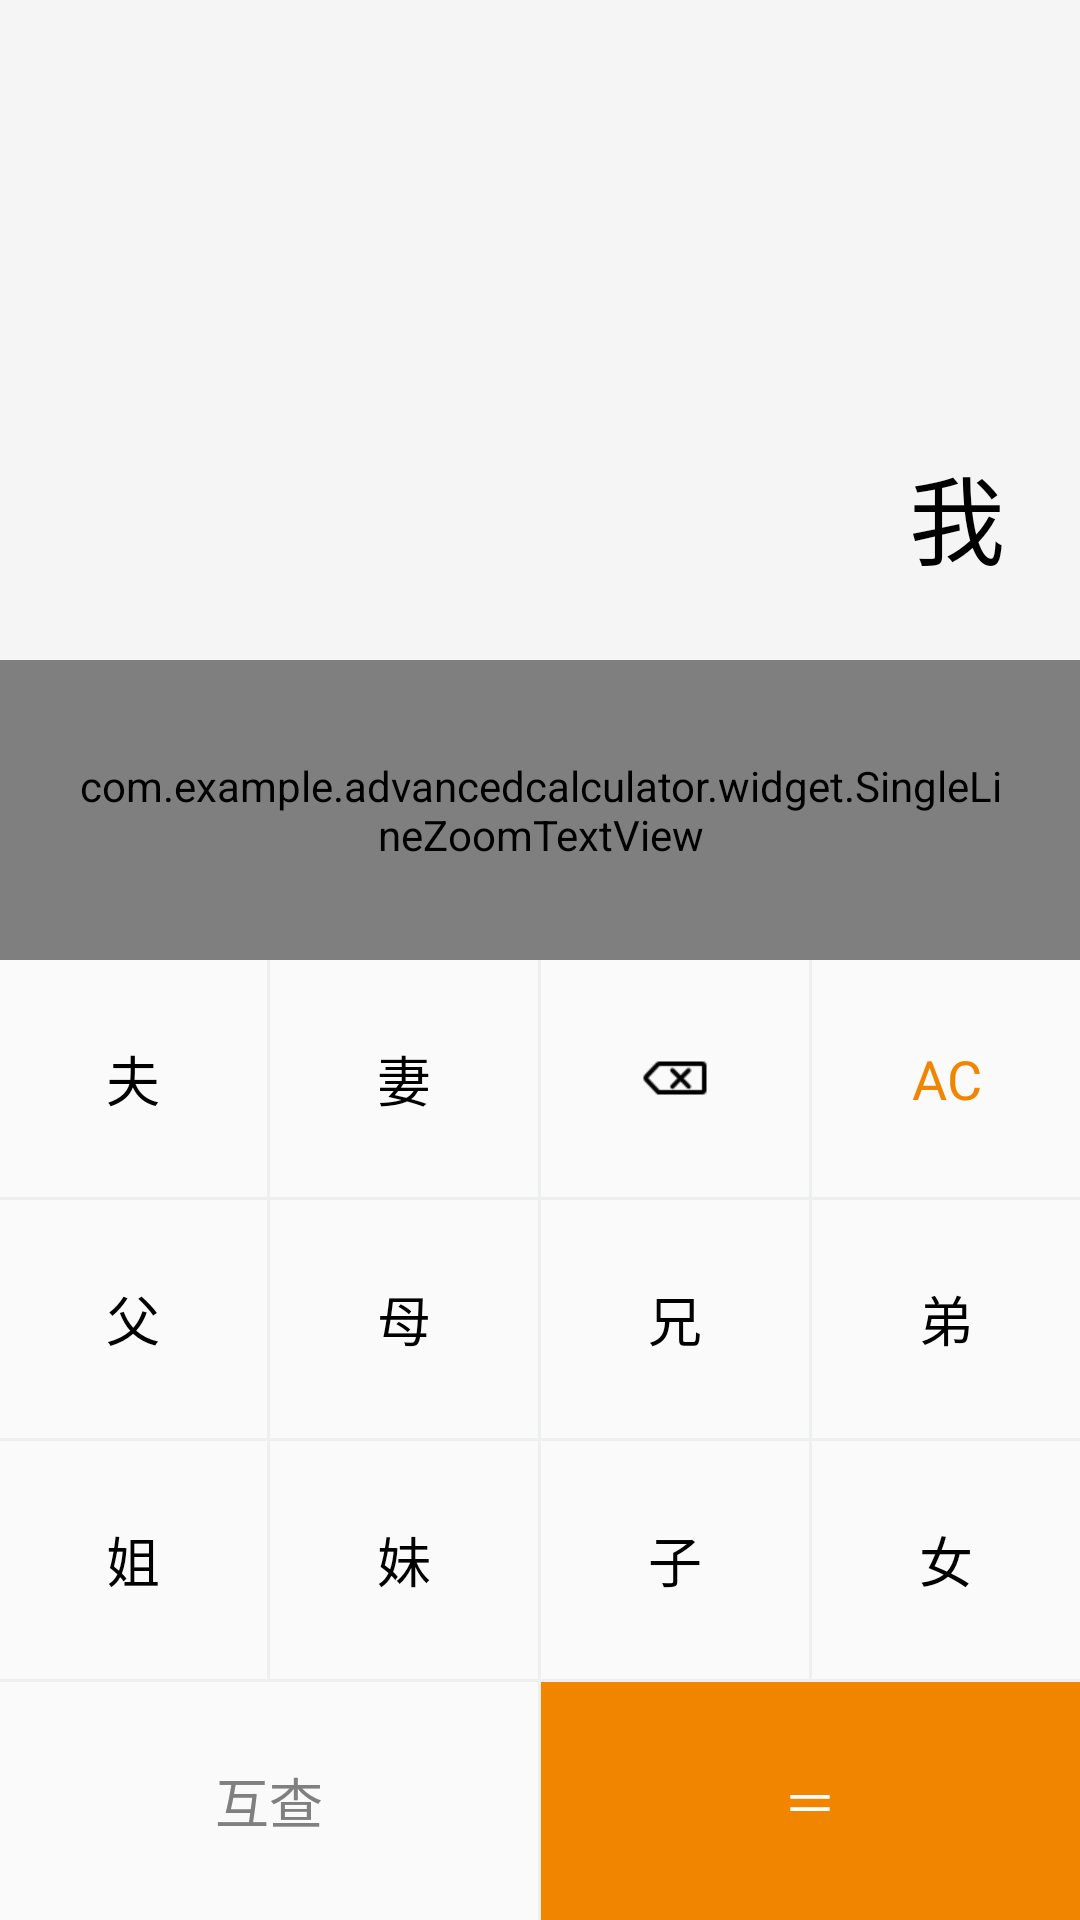

Reconstruct the res/layout file that produces this screen, plus the resources it refers to.
<!-- AndroidManifest.xml: application theme Theme.AppCompat.Light.NoActionBar -->
<!-- res/layout/fragment_relationship.xml -->
<?xml version="1.0" encoding="utf-8"?>
<LinearLayout
    xmlns:android="http://schemas.android.com/apk/res/android"
    android:layout_width="match_parent"
    android:layout_height="match_parent"
    android:orientation="vertical">

    <RelativeLayout
        android:id="@+id/rl_screen"
        android:layout_width="match_parent"
        android:layout_height="0dp"
        android:layout_weight="1"
        android:background="@color/white_96">

        <com.example.advancedcalculator.widget.SingleLineZoomTextView
            android:id="@+id/tv_call"
            android:layout_width="wrap_content"
            android:layout_height="@dimen/dp100"
            android:layout_alignParentBottom="true"
            android:layout_alignParentEnd="true"
            android:gravity="center"
            android:text=""
            android:textSize="@dimen/sp32"
            android:textColor="@color/black"
            android:padding="@dimen/dp25"
            android:singleLine="true"/>

        <TextView
            android:id="@+id/tv_relation"
            android:layout_width="wrap_content"
            android:layout_height="wrap_content"
            android:layout_above="@+id/tv_call"
            android:layout_alignParentEnd="true"
            android:gravity="center"
            android:text="我"
            android:textSize="@dimen/sp32"
            android:textColor="@color/black"
            android:padding="@dimen/dp25"/>
    </RelativeLayout>

    <LinearLayout
        android:id="@+id/ll_keyboard"
        android:layout_width="match_parent"
        android:layout_height="0dp"
        android:layout_weight="1"
        android:orientation="vertical">

        <LinearLayout
            android:layout_width="match_parent"
            android:layout_height="0dp"
            android:layout_weight="1"
            android:orientation="horizontal">

            <TextView
                android:id="@+id/btn_husband"
                android:layout_width="0dp"
                android:layout_height="match_parent"
                android:layout_weight="1"
                android:gravity="center"
                android:text="夫"
                android:textSize="@dimen/sp18"
                android:textColor="@color/black"/>

            <View
                android:layout_width="1dp"
                style="@style/divide.vertical"/>

            <TextView
                android:id="@+id/btn_wife"
                android:layout_width="0dp"
                android:layout_height="match_parent"
                android:layout_weight="1"
                android:gravity="center"
                android:text="妻"
                android:textSize="@dimen/sp18"
                android:textColor="@color/black"/>

            <View
                android:layout_width="1dp"
                style="@style/divide.vertical"/>

            <RelativeLayout
                android:id="@+id/btn_del"
                android:layout_width="0dp"
                android:layout_height="match_parent"
                android:layout_weight="1"
                android:gravity="center">
                <ImageView
                    android:layout_width="wrap_content"
                    android:layout_height="wrap_content"
                    android:background="@mipmap/btn_delete"
                    android:layout_centerInParent="true"/>
            </RelativeLayout>

            <View
                android:layout_width="1dp"
                style="@style/divide.vertical"/>

            <TextView
                android:id="@+id/btn_AC"
                android:layout_width="0dp"
                android:layout_height="match_parent"
                android:layout_weight="1"
                android:gravity="center"
                android:text="AC"
                android:textSize="@dimen/sp18"
                android:textColor="@color/orange"/>
        </LinearLayout>

        <View
            android:layout_height="1dp"
            style="@style/divide.horizontal"/>

        <LinearLayout
            android:layout_width="match_parent"
            android:layout_height="0dp"
            android:layout_weight="1"
            android:orientation="horizontal">

            <TextView
                android:id="@+id/btn_fathter"
                android:layout_width="0dp"
                android:layout_height="match_parent"
                android:layout_weight="1"
                android:gravity="center"
                android:text="父"
                android:textSize="@dimen/sp18"
                android:textColor="@color/black"/>

            <View
                android:layout_width="1dp"
                style="@style/divide.vertical"/>

            <TextView
                android:id="@+id/btn_mother"
                android:layout_width="0dp"
                android:layout_height="match_parent"
                android:layout_weight="1"
                android:gravity="center"
                android:text="母"
                android:textSize="@dimen/sp18"
                android:textColor="@color/black"/>

            <View
                android:layout_width="1dp"
                style="@style/divide.vertical"/>

            <TextView
                android:id="@+id/btn_bro1"
                android:layout_width="0dp"
                android:layout_height="match_parent"
                android:layout_weight="1"
                android:gravity="center"
                android:text="兄"
                android:textSize="@dimen/sp18"
                android:textColor="@color/black"/>

            <View
                android:layout_width="1dp"
                style="@style/divide.vertical"/>

            <TextView
                android:id="@+id/btn_bro2"
                android:layout_width="0dp"
                android:layout_height="match_parent"
                android:layout_weight="1"
                android:gravity="center"
                android:text="弟"
                android:textSize="@dimen/sp18"
                android:textColor="@color/black"/>
        </LinearLayout>

        <View
            android:layout_height="1dp"
            style="@style/divide.horizontal"/>

        <LinearLayout
            android:layout_width="match_parent"
            android:layout_height="0dp"
            android:layout_weight="1"
            android:orientation="horizontal">
            <TextView
                android:id="@+id/btn_sister1"
                android:layout_width="0dp"
                android:layout_height="match_parent"
                android:layout_weight="1"
                android:gravity="center"
                android:text="姐"
                android:textSize="@dimen/sp18"
                android:textColor="@color/black"/>

            <View
                android:layout_width="1dp"
                style="@style/divide.vertical"/>

            <TextView
                android:id="@+id/btn_sister2"
                android:layout_width="0dp"
                android:layout_height="match_parent"
                android:layout_weight="1"
                android:gravity="center"
                android:text="妹"
                android:textSize="@dimen/sp18"
                android:textColor="@color/black"/>

            <View
                android:layout_width="1dp"
                style="@style/divide.vertical"/>

            <TextView
                android:id="@+id/btn_son"
                android:layout_width="0dp"
                android:layout_height="match_parent"
                android:layout_weight="1"
                android:gravity="center"
                android:text="子"
                android:textSize="@dimen/sp18"
                android:textColor="@color/black"/>

            <View
                android:layout_width="1dp"
                style="@style/divide.vertical"/>

            <TextView
                android:id="@+id/btn_daughter"
                android:layout_width="0dp"
                android:layout_height="match_parent"
                android:layout_weight="1"
                android:gravity="center"
                android:text="女"
                android:textSize="@dimen/sp18"
                android:textColor="@color/black"/>
        </LinearLayout>

        <View
            android:layout_height="1dp"
            style="@style/divide.horizontal"/>

        <LinearLayout
            android:layout_width="match_parent"
            android:layout_height="0dp"
            android:layout_weight="1">
            <TextView
                android:id="@+id/btn_each_other"
                android:layout_width="0dp"
                android:layout_height="match_parent"
                android:layout_weight="1"
                android:gravity="center"
                android:text="互查"
                android:textSize="@dimen/sp18"
                android:textColor="@color/grey"/>

            <View
                android:layout_width="1dp"
                style="@style/divide.vertical"/>

            <TextView
                android:id="@+id/btn_equal"
                android:layout_width="0dp"
                android:layout_height="match_parent"
                android:layout_weight="1"
                android:gravity="center"
                android:text="＝"
                android:textSize="@dimen/sp18"
                android:textColor="@color/white"
                android:background="@color/orange"/>
        </LinearLayout>
    </LinearLayout>
</LinearLayout>
<!-- resources referenced by this layout -->
<resources>
  <color name="black">#000000</color>
  <color name="grey">#808080</color>
  <color name="orange">#F28500</color>
  <color name="white">#FFFFFF</color>
  <color name="white_96">#F5F5F5</color>
  <dimen name="dp100">100dp</dimen>
  <dimen name="dp25">25dp</dimen>
  <dimen name="sp18">18sp</dimen>
  <dimen name="sp32">32sp</dimen>
  <!-- mipmap btn_delete: png bitmap (mipmap-xhdpi, 782 bytes) -->
  <style name="divide.horizontal">
          <item name="android:layout_width">match_parent</item>
          <item name="android:layout_height">0.5dp</item>
          <item name="android:background">@color/divide</item>
      </style>
  <style name="divide.vertical">
          <item name="android:layout_width">0.5dp</item>
          <item name="android:layout_height">match_parent</item>
          <item name="android:background">@color/divide</item>
      </style>
  <color name="divide">#0E2F464F</color>
</resources>
